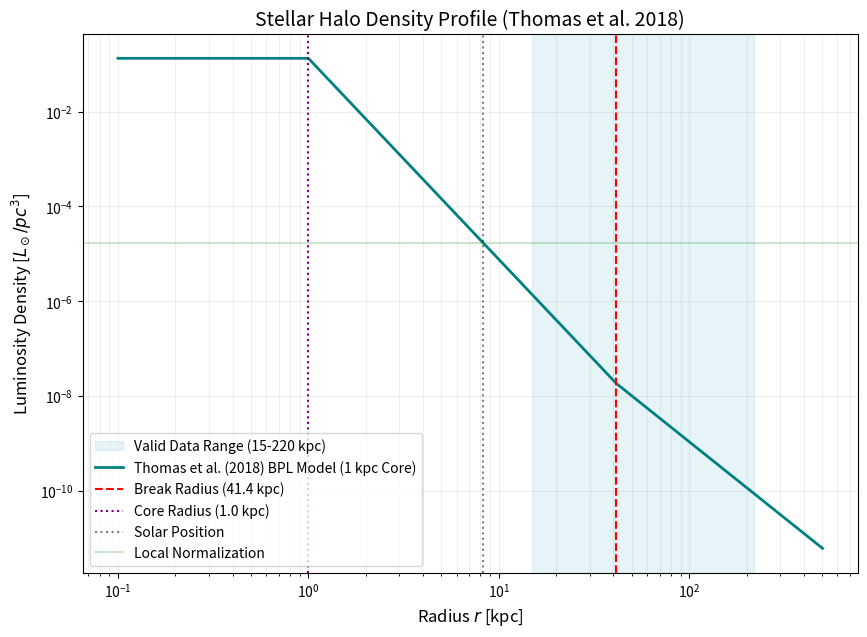

The script that saved this image: (Note: this script raises an exception after producing the figure.)
import numpy as np
import matplotlib.pyplot as plt
from scipy.integrate import quad

def calculate_thomas2018_halo():
    # Parameters from Thomas et al. (2018) - MNRAS 481, 5223
    # Model: Broken Power Law (CFIS BHB stars)
    # Note: Thomas uses gamma for inner and beta for outer slope.
    # In their case, gamma (inner) is STEEPER than beta (outer).
    alpha_in = 4.24
    alpha_out = 3.21
    r_break = 41.4
    r_core = 1.0   # 1 kpc constant density core (project requirement)
    q = 0.86       # Constant flattening
    R_sun = 8.275 

    # User local norm
    rho_local_Lsun_pc3 = 1.7e-5
    rho_local_Lsun_kpc3 = rho_local_Lsun_pc3 * (1000**3)

    # Broken Power Law Profile with Core
    def profile(r):
        if r < r_core:
            r_eff = r_core
        else:
            r_eff = r
            
        if r_eff < r_break:
            return r_eff**-alpha_in
        else:
            return (r_break**(alpha_out - alpha_in)) * (r_eff**-alpha_out)

    # Normalization at the Sun
    norm_at_sun = profile(R_sun)
    rho_0 = rho_local_Lsun_kpc3 / norm_at_sun

    # Numerical Integration for Luminosity
    # L = 4 * pi * q * Integral[ rho(r) * r^2 dr ]
    def integrand(r):
        return profile(r) * r**2
    
    # Integrate from 0 to 500 kpc
    result, error = quad(integrand, 0.0, 500.0)
    L_total = 4 * np.pi * q * rho_0 * result

    print(f"--- Thomas et al. (2018) CFIS BHB Halo Properties ---")
    print(f"Model:                Broken Power Law")
    print(f"Central Norm (rho_0): {rho_0:.2e} Lsun/kpc^3")
    print(f"Total Halo Luminosity: {L_total:.2e} Lsun")
    print(f"Alpha In (gamma):     {alpha_in}")
    print(f"Alpha Out (beta):     {alpha_out}")
    print(f"Break Radius:         {r_break} kpc")
    print(f"Core Radius:          {r_core} kpc")
    print(f"Flattening (q):       {q}")
    print(f"Valid Range:          15 - 220 kpc")
    print(f"------------------------------------------------------------------")

    # Plotting
    r_vals = np.logspace(-1, 2.7, 500)
    rho_vals = np.array([rho_0 * profile(r) for r in r_vals])

    plt.figure(figsize=(10, 7))
    plt.axvspan(15, 220, color='lightblue', alpha=0.3, label='Valid Data Range (15-220 kpc)')
    plt.loglog(r_vals, rho_vals / (1000**3), color='teal', linewidth=2, label='Thomas et al. (2018) BPL Model (1 kpc Core)')
    
    # Markers
    plt.axvline(r_break, color='red', linestyle='--', label=f'Break Radius ({r_break} kpc)')
    plt.axvline(r_core, color='purple', linestyle=':', label=f'Core Radius ({r_core} kpc)')
    plt.axvline(R_sun, color='black', linestyle=':', alpha=0.5, label='Solar Position')
    plt.axhline(rho_local_Lsun_pc3, color='green', linestyle='-', alpha=0.2, label='Local Normalization')

    plt.title('Stellar Halo Density Profile (Thomas et al. 2018)', fontsize=14)
    plt.xlabel('Radius $r$ [kpc]', fontsize=12)
    plt.ylabel('Luminosity Density [$L_\\odot/pc^3$]', fontsize=12)
    plt.legend(frameon=True)
    plt.grid(True, which="both", ls="-", alpha=0.2)
    
    plt.savefig('assets/thomas2018_density_profile.png', dpi=300)
    print("Plot saved to: assets/thomas2018_density_profile.png")

if __name__ == "__main__":
    calculate_thomas2018_halo()
